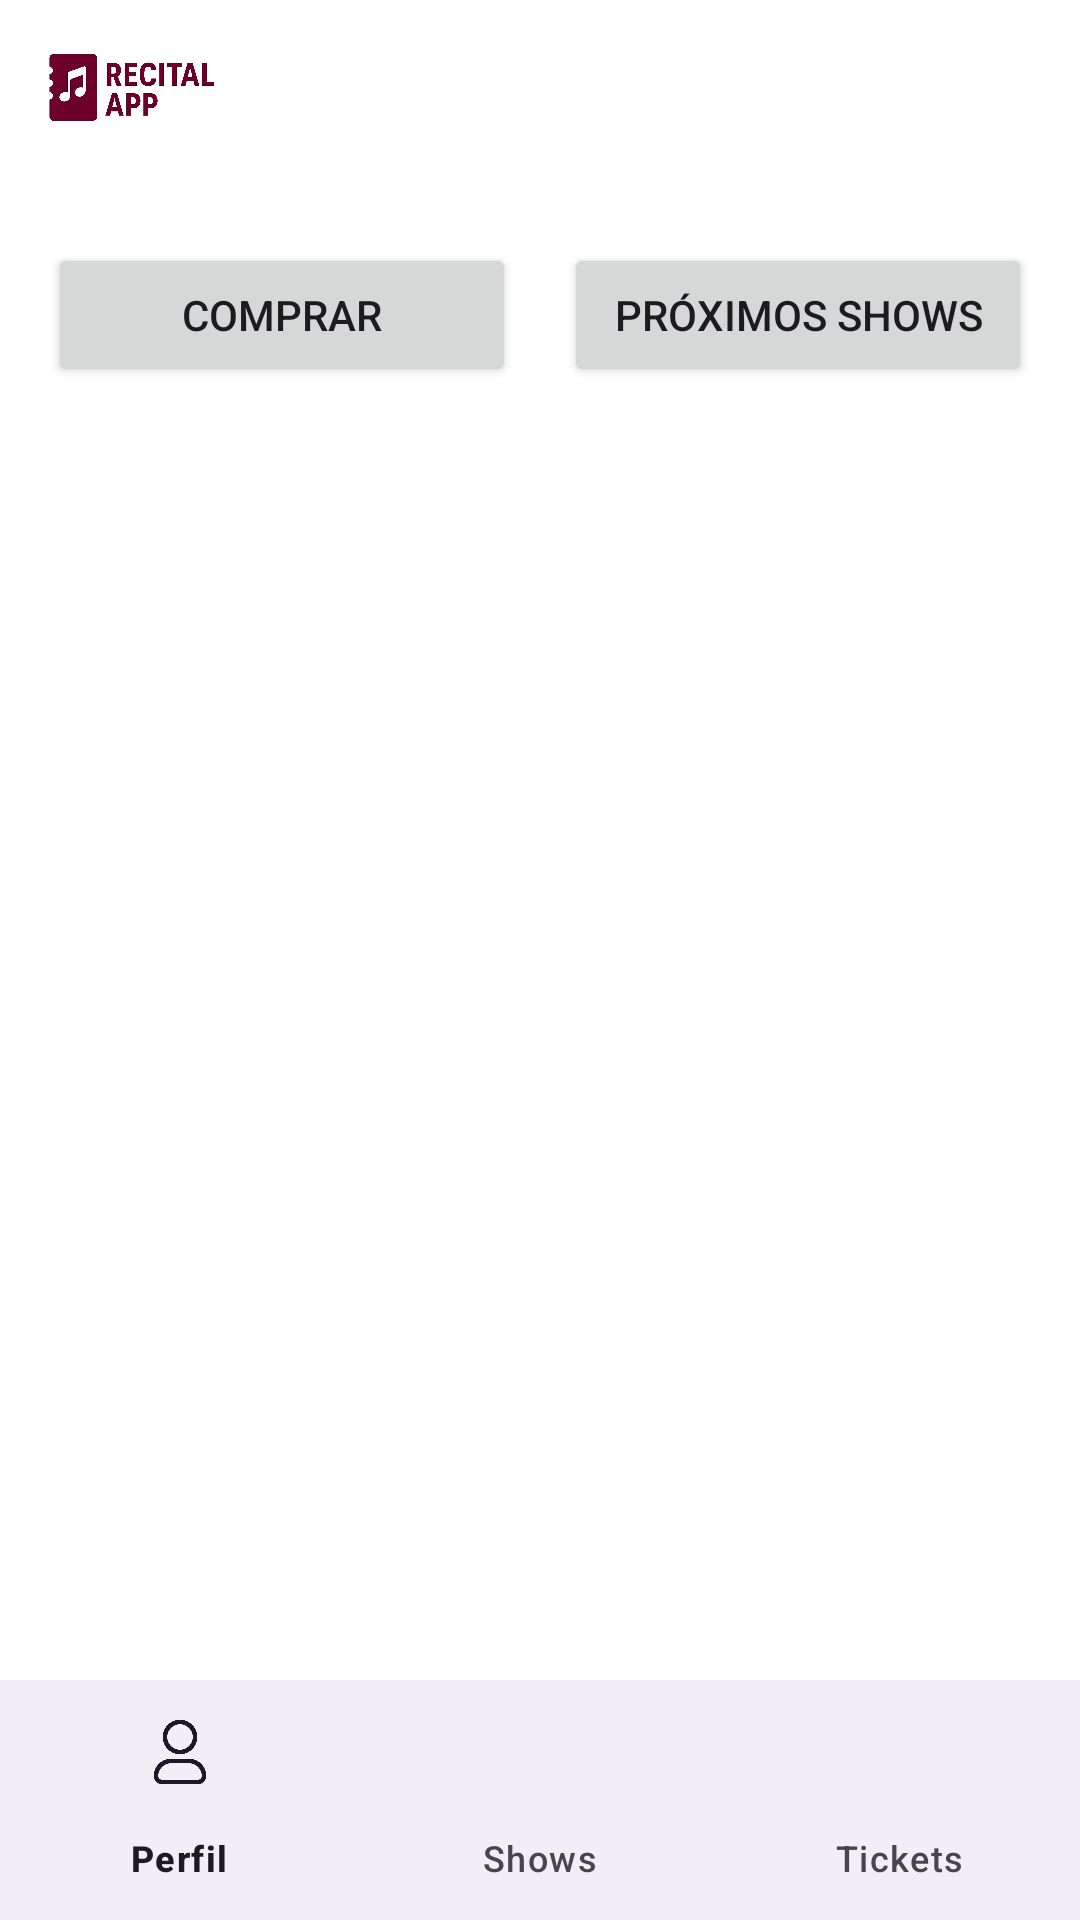

Android layout source for this screen:
<!-- AndroidManifest.xml: application theme Theme.RecitalApp2 -->
<!-- res/layout/activity_main.xml -->
<?xml version="1.0" encoding="utf-8"?>
<androidx.constraintlayout.widget.ConstraintLayout
    xmlns:android="http://schemas.android.com/apk/res/android"
    xmlns:app="http://schemas.android.com/apk/res-auto"
    xmlns:tools="http://schemas.android.com/tools"
    android:id="@+id/main"
    android:layout_width="match_parent"
    android:layout_height="match_parent"
    tools:context=".ui.activities.MainActivity"
    android:background="@color/white">

    <com.google.android.material.bottomnavigation.BottomNavigationView
        android:id="@+id/bottom_navigation"
        android:layout_width="match_parent"
        android:layout_height="wrap_content"
        app:layout_constraintBottom_toBottomOf="parent"
        app:menu="@menu/bottom_nav_menu" />

    <FrameLayout
        android:id="@+id/frameLayout2"
        android:layout_width="66dp"
        android:layout_height="68dp"
        android:layout_marginStart="10dp"
        android:layout_marginTop="5dp"
        app:layout_constraintEnd_toEndOf="parent"
        app:layout_constraintHorizontal_bias="0.0"
        app:layout_constraintStart_toStartOf="parent"
        app:layout_constraintTop_toTopOf="parent">

        <ImageView
            android:id="@+id/imageView2"
            android:layout_width="match_parent"
            android:layout_height="48dp"
            app:srcCompat="@drawable/logo_recital" />

    </FrameLayout>

    
    <Button
        android:id="@+id/btnComprar"
        android:layout_width="0dp"
        android:layout_height="wrap_content"
        android:text="Comprar"
        android:layout_marginStart="16dp"
        android:layout_marginEnd="8dp"
        android:layout_marginTop="8dp"
        app:layout_constraintTop_toBottomOf="@id/frameLayout2"
        app:layout_constraintStart_toStartOf="parent"
        app:layout_constraintEnd_toStartOf="@+id/btnProximosShows" />

    <Button
        android:id="@+id/btnProximosShows"
        android:layout_width="0dp"
        android:layout_height="wrap_content"
        android:text="Próximos shows"
        android:layout_marginStart="8dp"
        android:layout_marginEnd="16dp"
        android:layout_marginTop="8dp"
        app:layout_constraintTop_toBottomOf="@id/frameLayout2"
        app:layout_constraintStart_toEndOf="@id/btnComprar"
        app:layout_constraintEnd_toEndOf="parent" />

    <androidx.recyclerview.widget.RecyclerView
        android:id="@+id/rvShows"
        android:layout_width="match_parent"
        android:layout_height="0dp"
        android:layout_marginTop="8dp"
        android:background="@color/white"
        android:paddingTop="0dp"
        app:layout_constraintTop_toBottomOf="@+id/btnComprar"
        app:layout_constraintBottom_toTopOf="@id/bottom_navigation"
        app:layout_constraintStart_toStartOf="parent"
        app:layout_constraintEnd_toEndOf="parent"
        tools:listitem="@layout/item_show" />

</androidx.constraintlayout.widget.ConstraintLayout>
<!-- res/layout/item_show.xml (included above) -->
<androidx.cardview.widget.CardView xmlns:android="http://schemas.android.com/apk/res/android"
    android:layout_width="match_parent"
    android:layout_height="wrap_content"
    xmlns:app="http://schemas.android.com/apk/res-auto"
    android:layout_margin="12dp"
    app:cardElevation="6dp"
    android:backgroundTint="@color/maroon">

    <LinearLayout
        android:orientation="vertical"
        android:padding="12dp"
        android:layout_width="match_parent"
        android:layout_height="wrap_content">

        <ImageView
            android:id="@+id/eventImage"
            android:src="@drawable/abelpintos"
            android:layout_width="match_parent"
            android:layout_height="180dp"
            android:scaleType="centerCrop"/>

        <TextView
            android:id="@+id/eventTitle"
            android:layout_width="wrap_content"
            android:layout_height="wrap_content"
            android:text="Abel Pintos"
            android:textSize="30sp"
            android:textColor="@color/white"
            android:textStyle="bold"
            android:paddingTop="8dp"/>

        <Button
            android:id="@+id/btnBuy"
            android:layout_width="match_parent"
            android:layout_height="wrap_content"
            android:text="Comprar tickets"/>
    </LinearLayout>

</androidx.cardview.widget.CardView>
<!-- resources referenced by this layout -->
<resources>
  <color name="maroon">#660033</color>
  <color name="white">#FFFFFFFF</color>
  <!-- drawable abelpintos: jpg bitmap (drawable, 161221 bytes) -->
  <!-- drawable logo_recital: png bitmap (drawable, 442453 bytes) -->
  <style name="Theme.RecitalApp2" parent="Base.Theme.RecitalApp2" />
  <style name="Base.Theme.RecitalApp2" parent="Theme.Material3.DayNight.NoActionBar">
          
          
      </style>
</resources>
